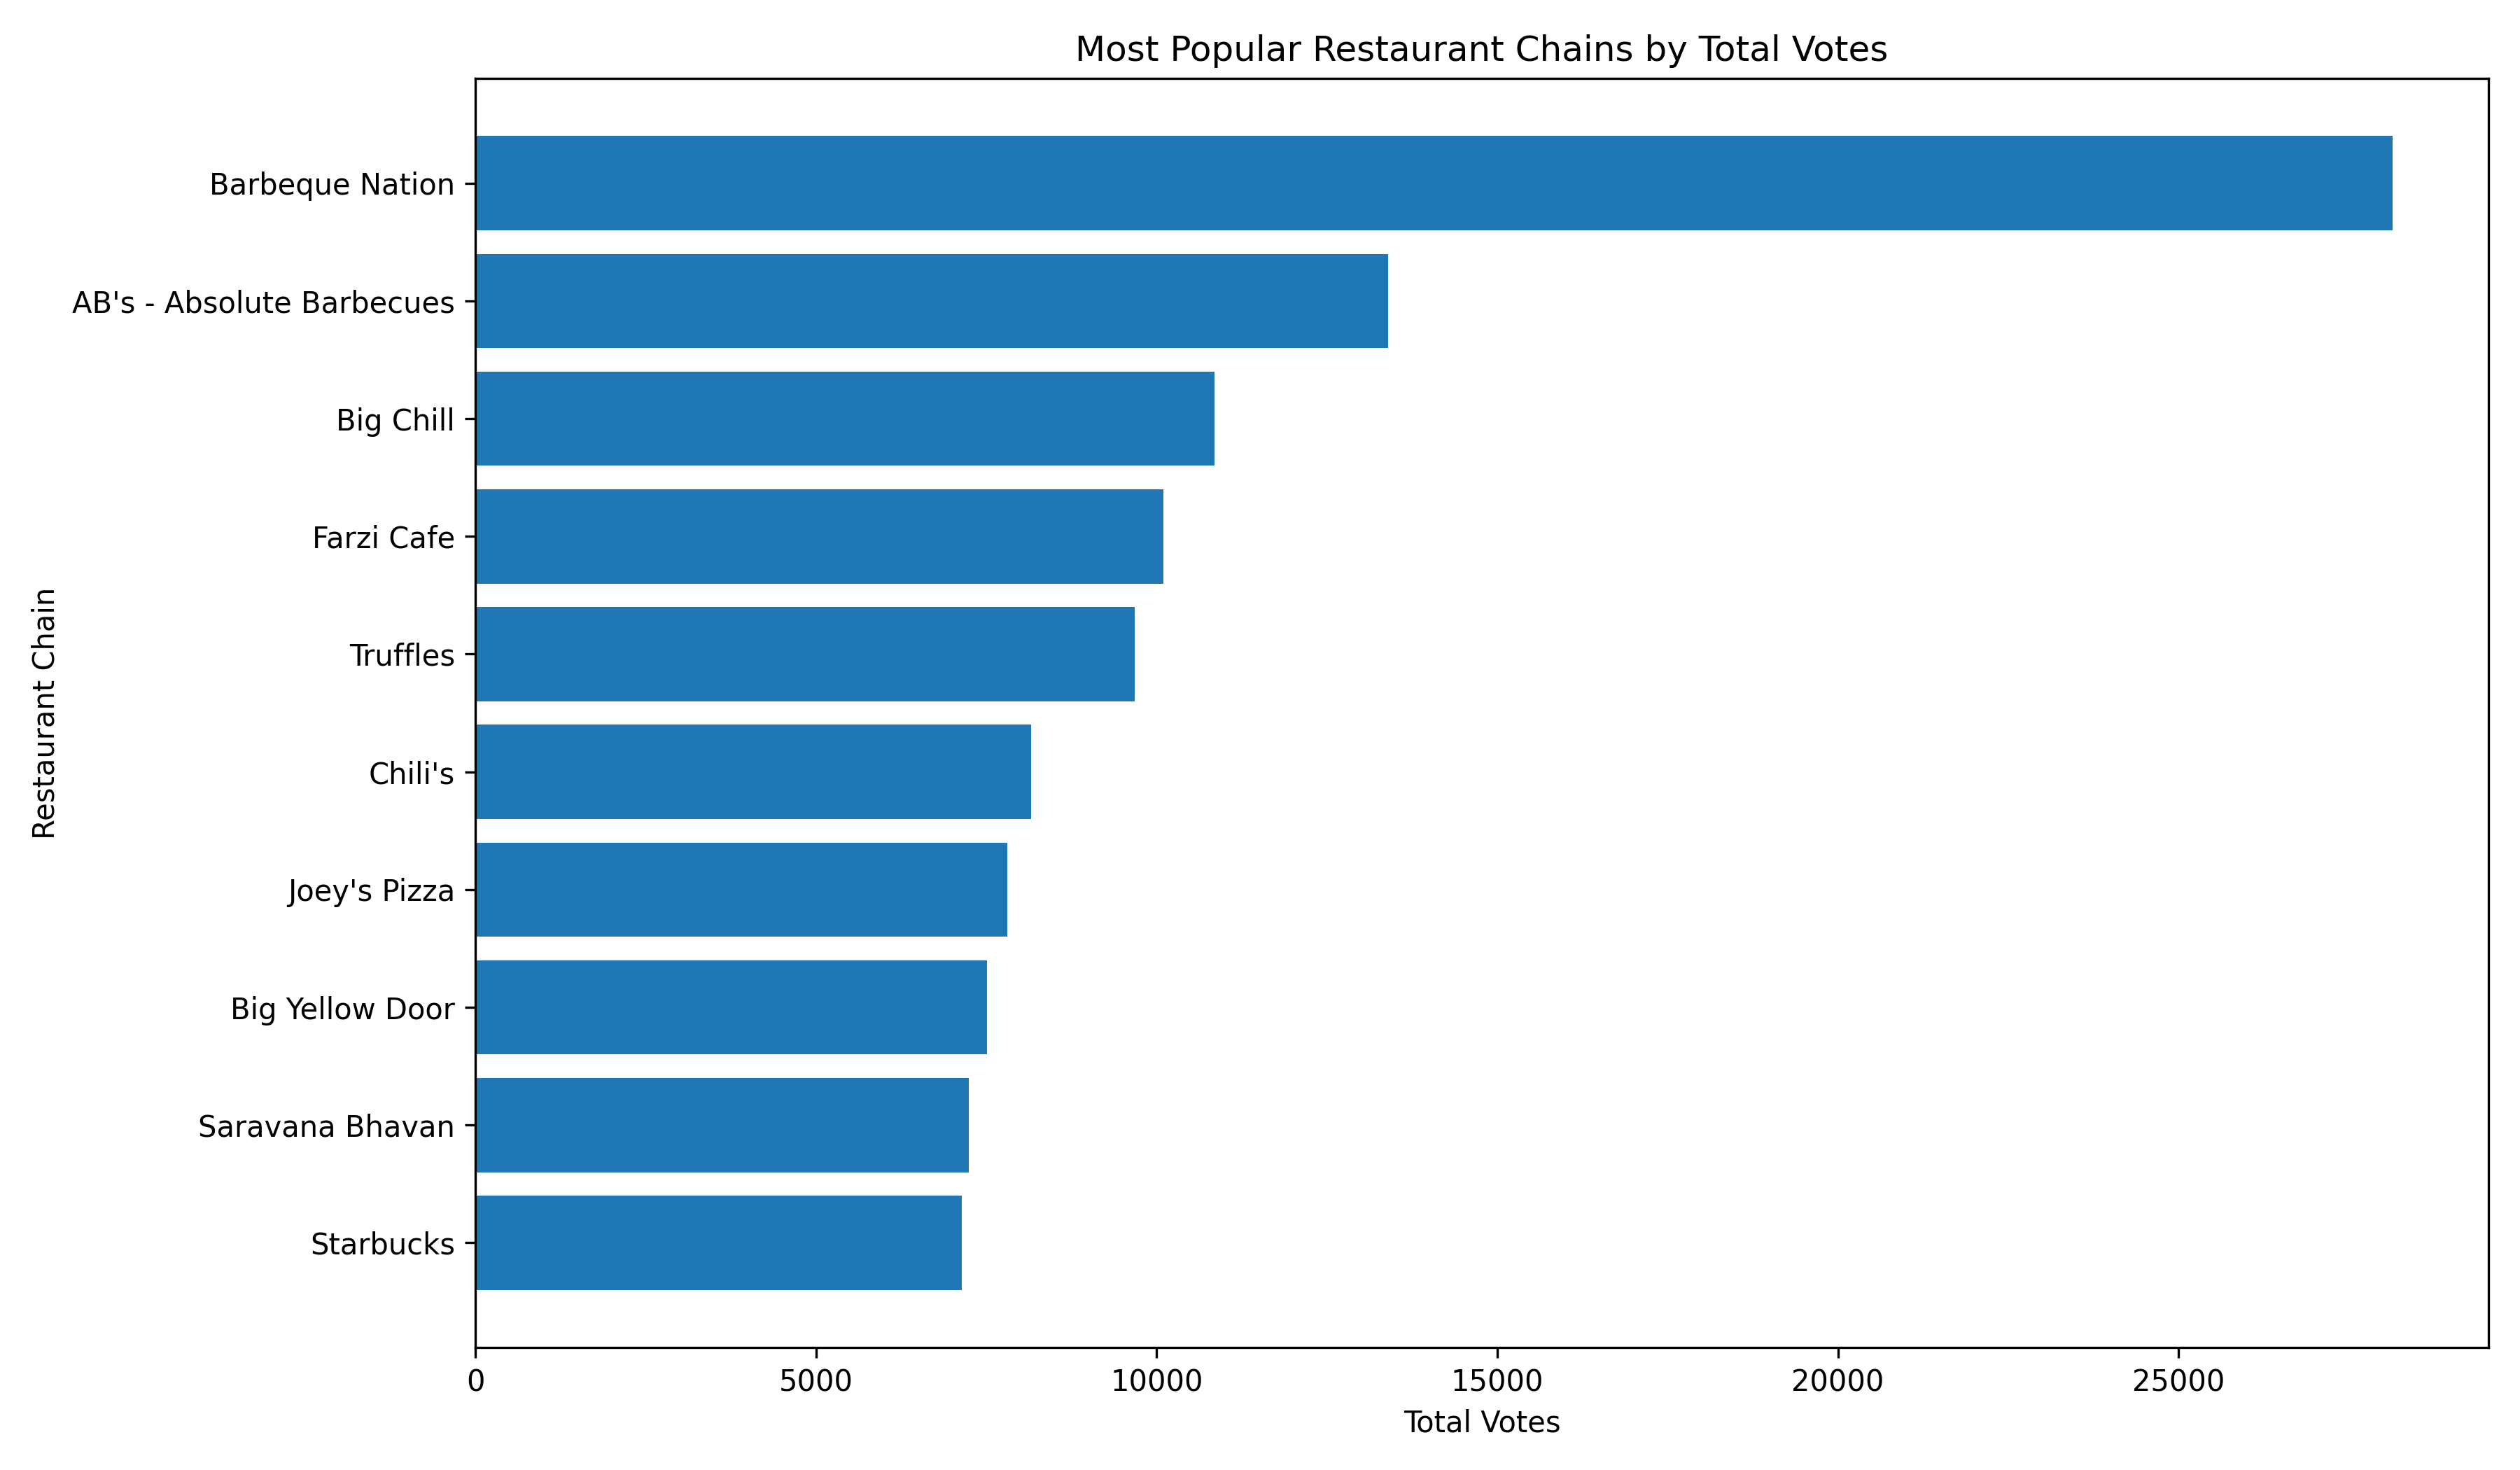

The data file committed next to this chart (first rows):
Restaurant Name, Outlet_Count, Average_Rating, Total_Votes, Average_Votes
Barbeque Nation, 26, 4.35, 28142, 1082
AB's - Absolute Barbecues, 4, 4.82, 13400, 3350
Big Chill, 4, 4.47, 10853, 2713
Farzi Cafe, 6, 4.37, 10098, 1683
Truffles, 2, 3.95, 9682, 4841
Chili's, 5, 4.58, 8156, 1631
Joey's Pizza, 2, 4.25, 7807, 3904
Big Yellow Door, 3, 4.27, 7511, 2504
Saravana Bhavan, 3, 4.13, 7238, 2413
Starbucks, 18, 3.81, 7139, 396.6
